Photos from the image-classification dataset "data" in the GitHub repository azief27saclolo/Thesis-Project. Its 4 classes are: early blight leaf, healthy leaf, late blight leaf, septoria leaf.

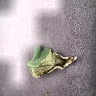
Label: late blight leaf

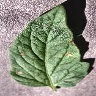
Label: early blight leaf

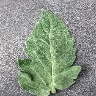
Label: healthy leaf

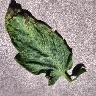
Label: septoria leaf

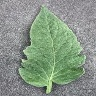
Label: healthy leaf

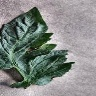
Label: early blight leaf
